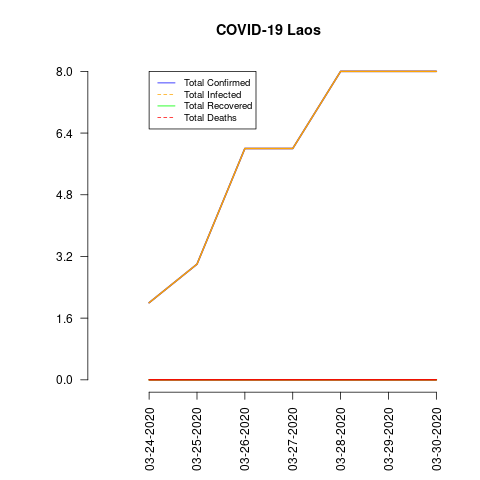

The data file committed next to this chart (first rows):
date, total_confirmed, total_deaths, total_recovered, total_infected, mortality_rate, recovery_rate
03-24-2020, 2, 0, 0, 2, 0.0, 0.0
03-25-2020, 3, 0, 0, 3, 0.0, 0.0
03-26-2020, 6, 0, 0, 6, 0.0, 0.0
03-27-2020, 6, 0, 0, 6, 0.0, 0.0
03-28-2020, 8, 0, 0, 8, 0.0, 0.0
03-29-2020, 8, 0, 0, 8, 0.0, 0.0
03-30-2020, 8, 0, 0, 8, 0.0, 0.0
